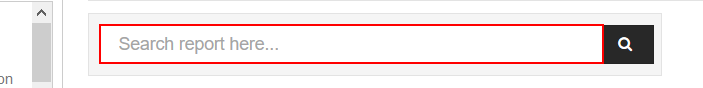
Workflow: SMART MS Legacy Reports - Copy

Step 1 [try]: type [report] into the text box in window 'Management Suite - Report Glossary' (firefox.exe)

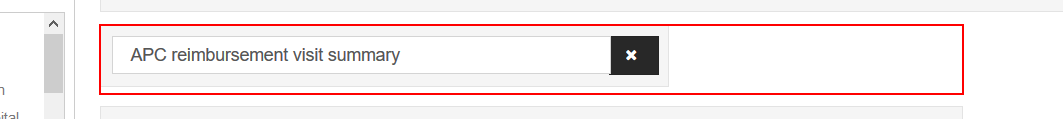
Step 2: click in window 'Management Suite - Report Glossary' (firefox.exe)

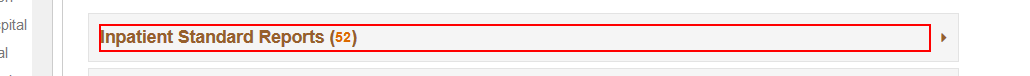
Step 3: get-text from the h5 in window 'Management Suite - Report Glossary' (firefox.exe)

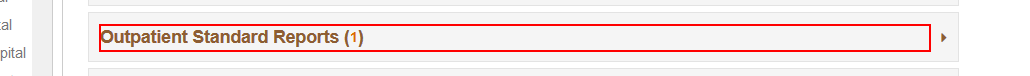
Step 4: get-text from the h5 in window 'Management Suite - Report Glossary' (firefox.exe)

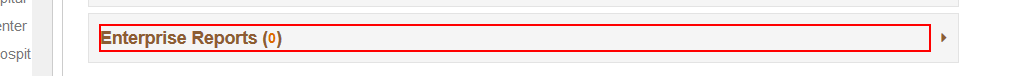
Step 5: get-text from the h5 in window 'Management Suite - Report Glossary' (firefox.exe)

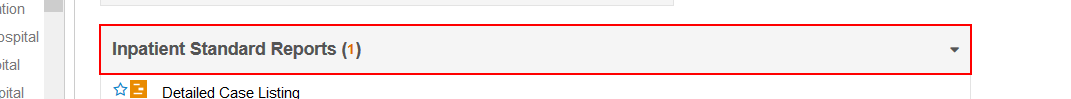
Step 6 [then]: click on the element in window 'Management Suite - Report Glossary' (firefox.exe)

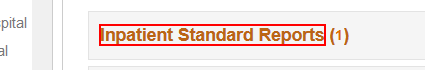
Step 7: click on the element 'Inpatient Standard Reports' in window 'Management Suite - Report Glossary' (firefox.exe)

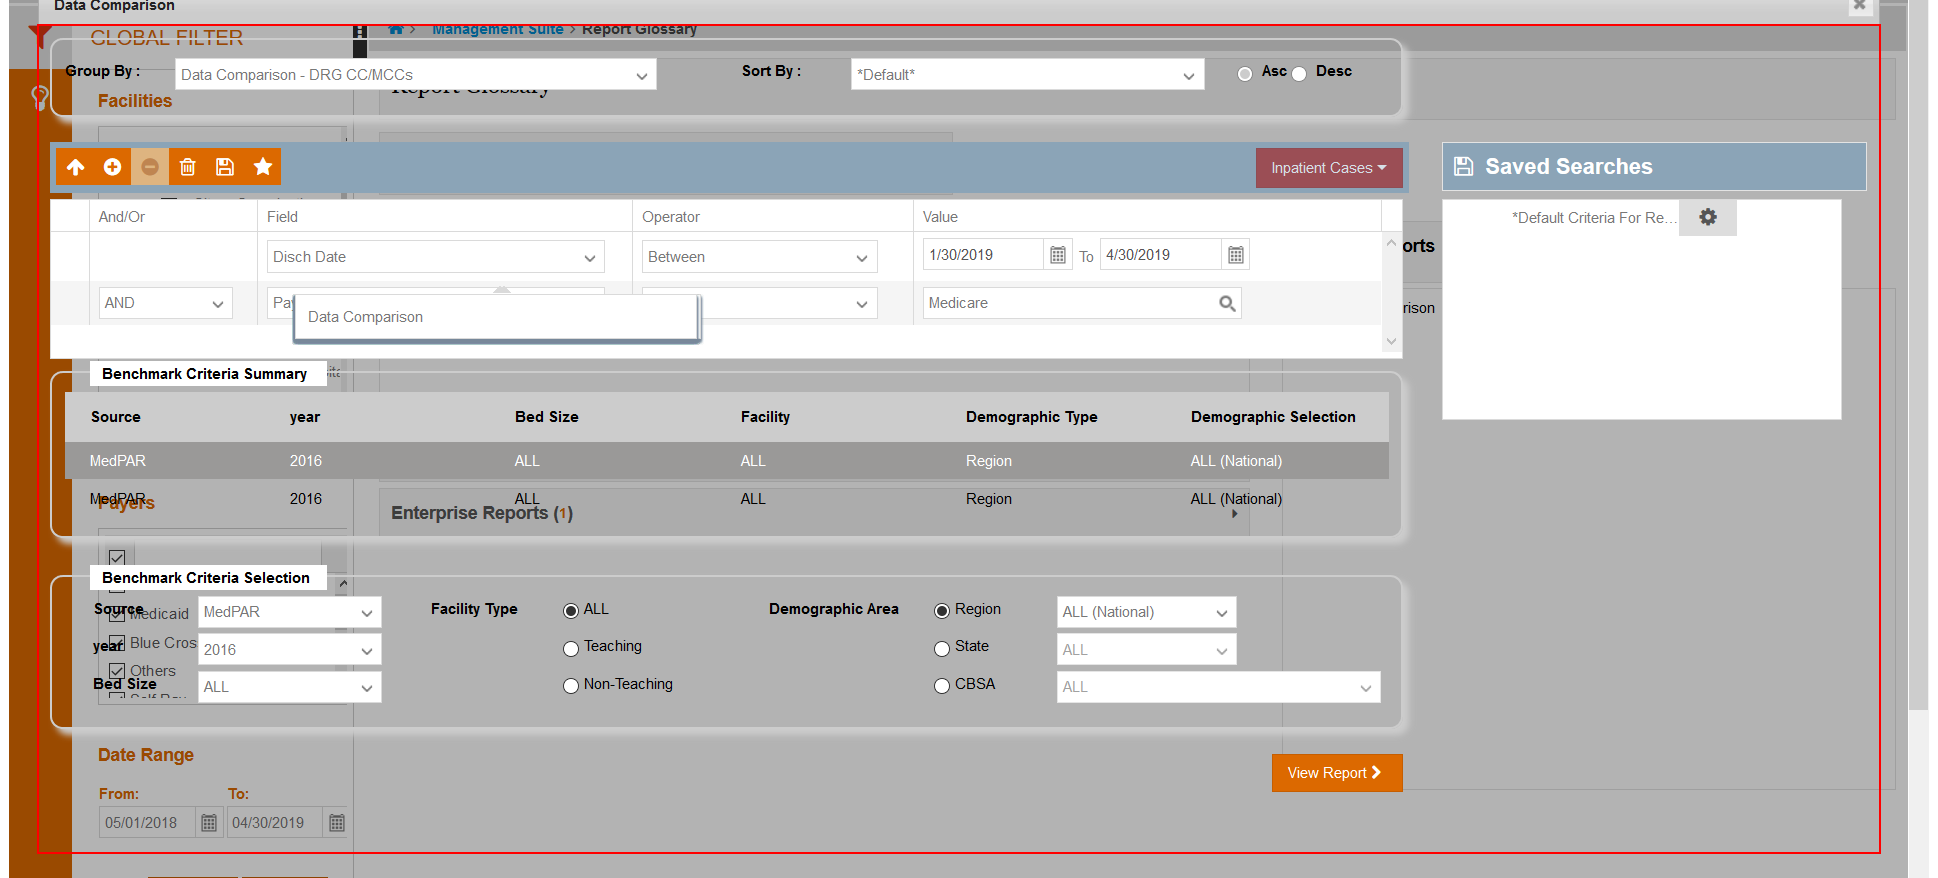
Step 8: Find 'DIV  dvCustomSearchPopup' on the element in window 'Management Suite - Report Glossary' (firefox.exe)

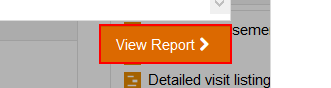
Step 9: Find 'BUTTON  btnViewReport' on the button in window 'Management Suite - Report Glossary' (firefox.exe)

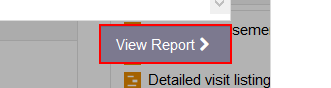
Step 10: click on the button in window 'Management Suite - Report Glossary' (firefox.exe)

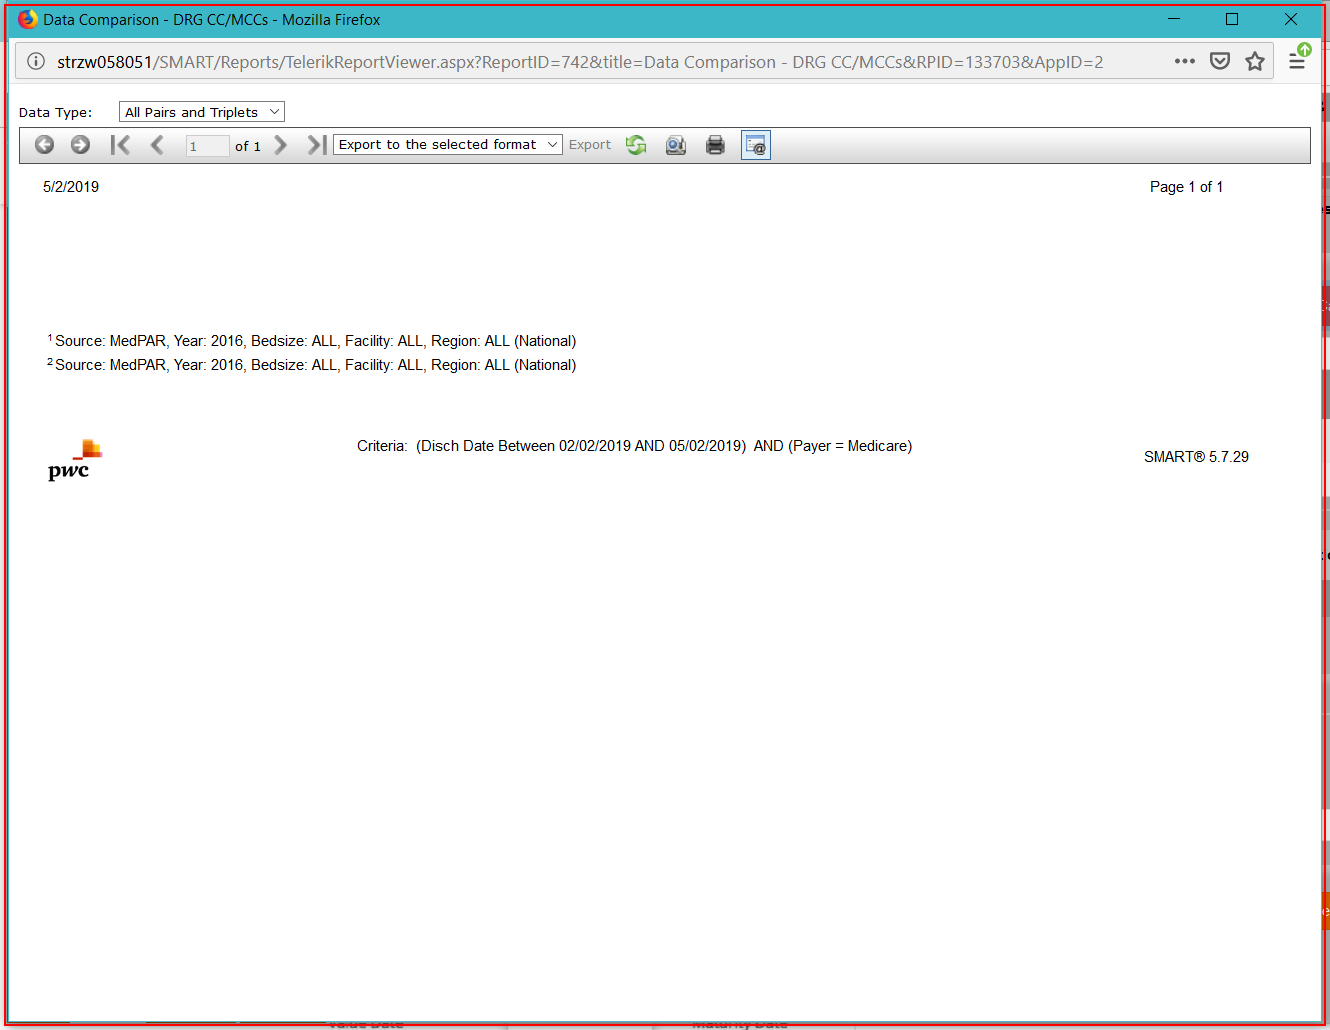
Step 11: Find Element 'firefox.exe Data' (firefox.exe)

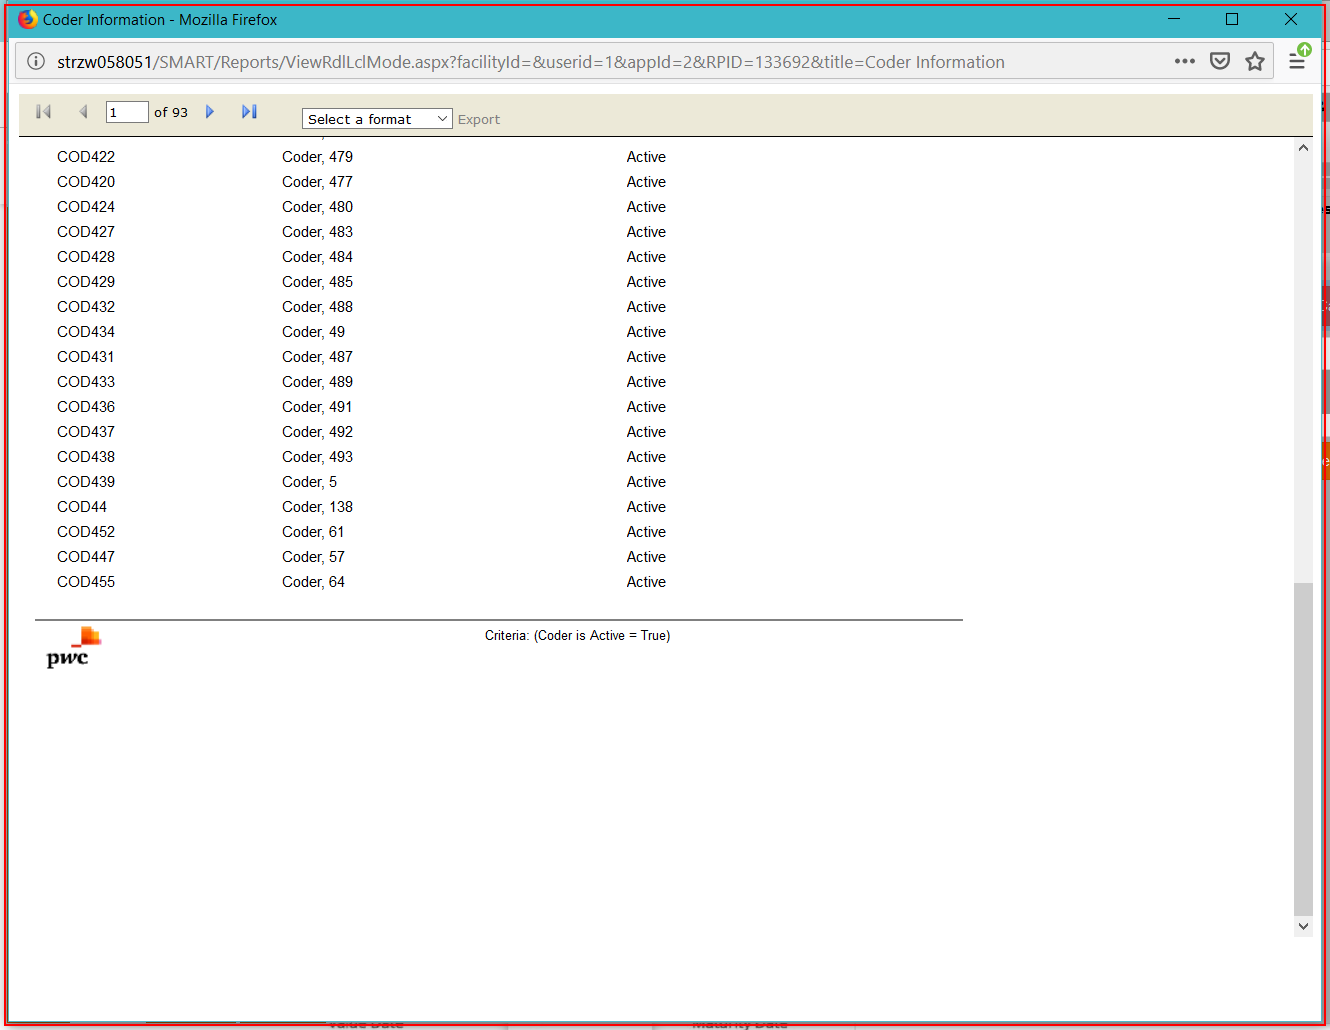
Step 12: click (firefox.exe)

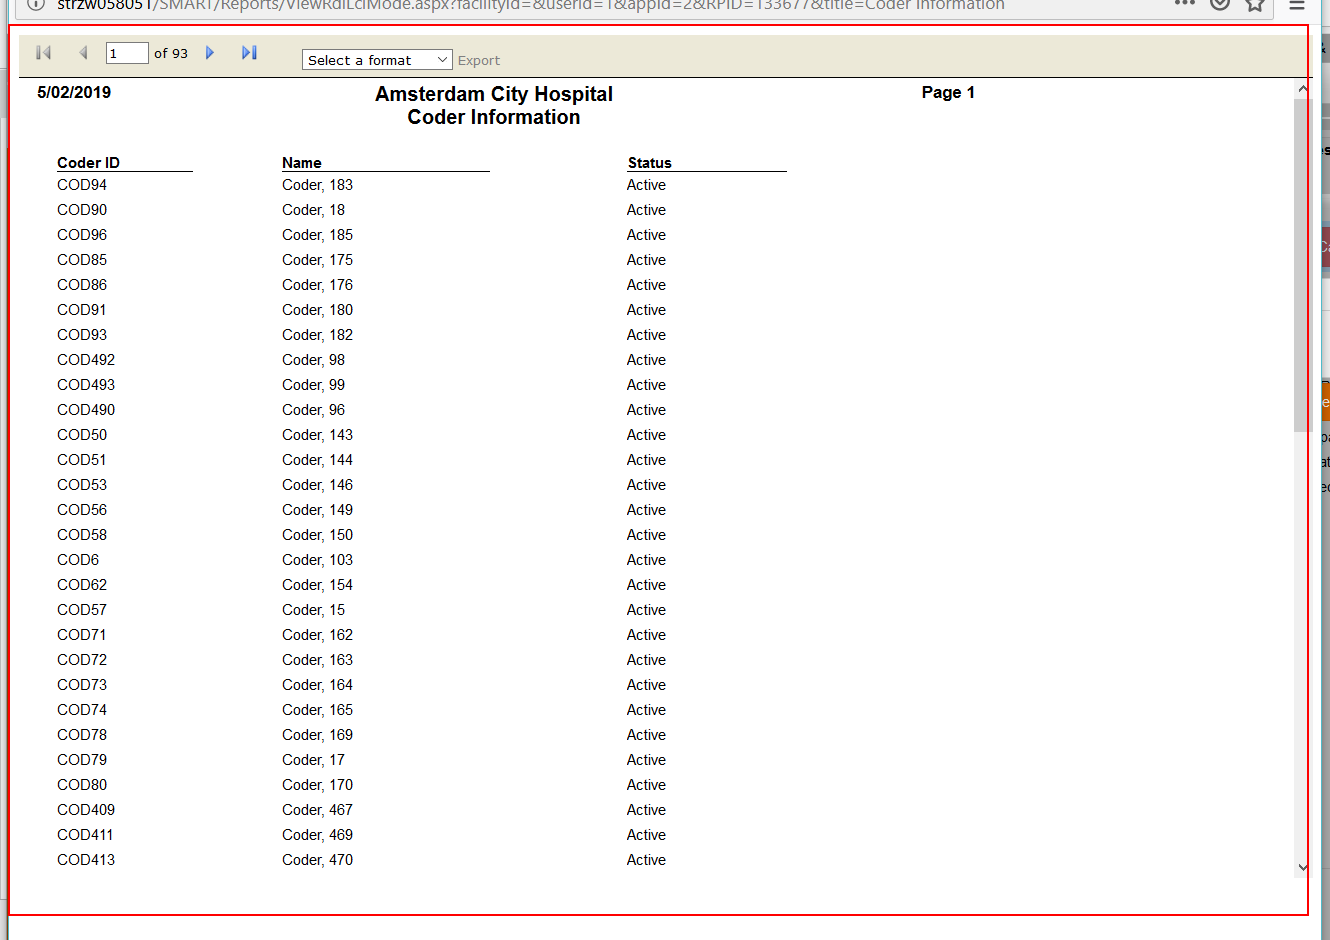
Step 13: Wait Report Generated by the LOGO below on the image (firefox.exe)

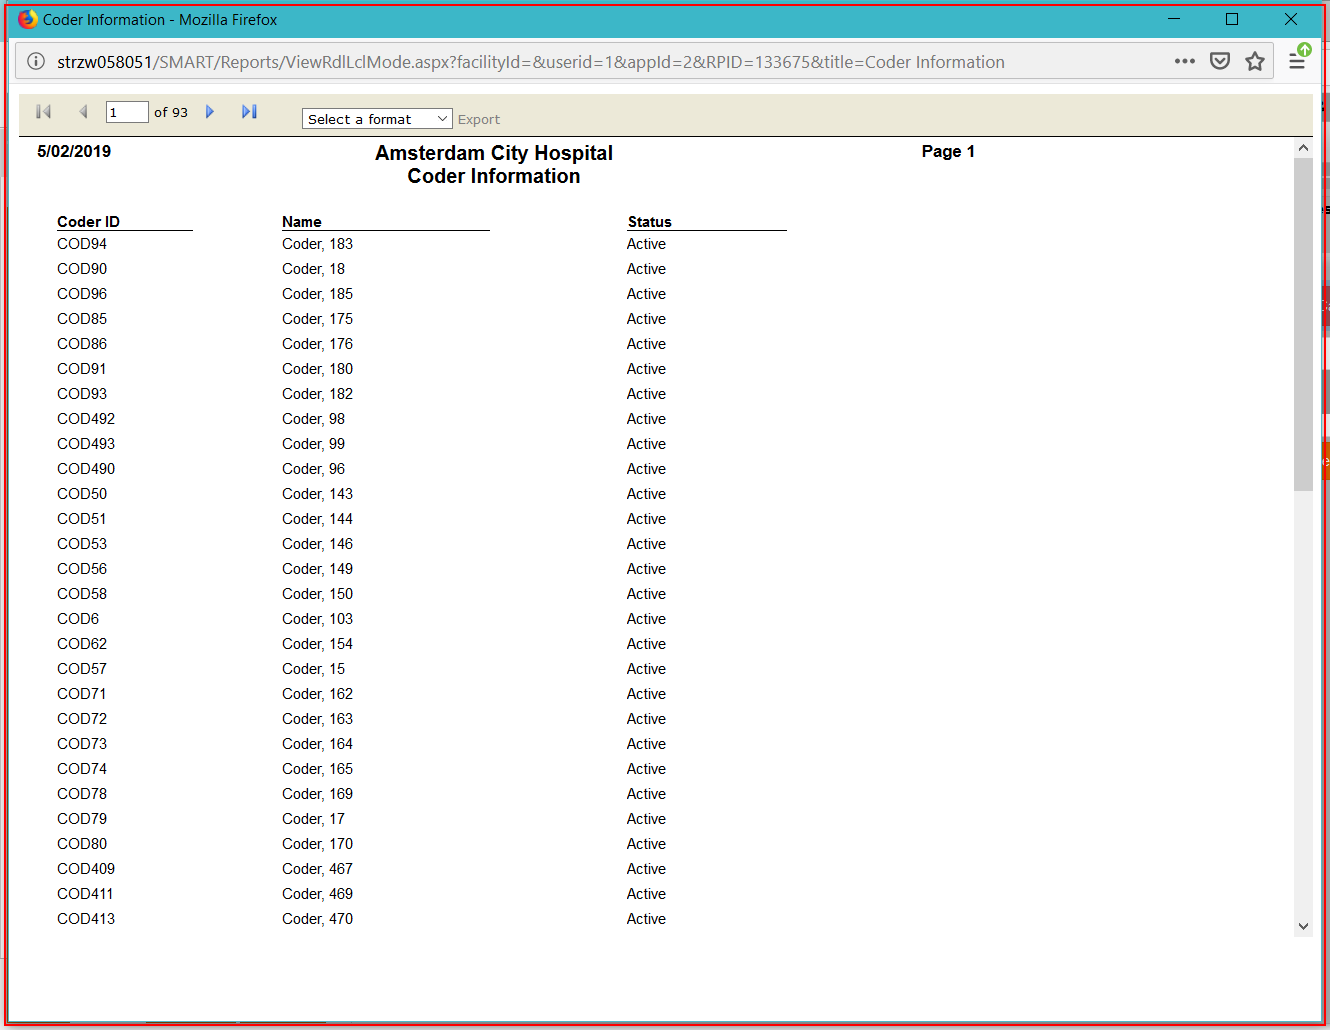
Step 14: type a value into 'firefox.exe Coder' (firefox.exe)

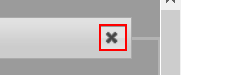
Step 15: click on the button 'close' in window 'Management Suite - Report Glossary' (firefox.exe)

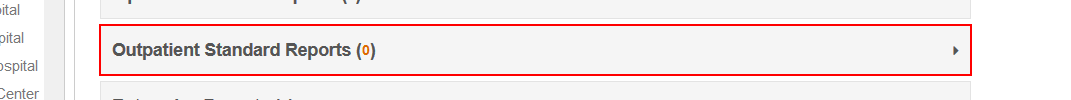
Step 16 [then]: click on the element in window 'Management Suite - Report Glossary' (firefox.exe)

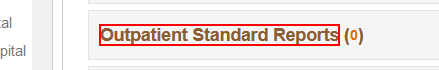
Step 17: click on the element 'Outpatient Standard Reports' in window 'Management Suite - Report Glossary' (firefox.exe)

Step 18: Find Element 'DIV  dvCustomSearchPopup' on the element in window 'Management Suite - Report Glossary' (firefox.exe) (same screen as step 8)

Step 19: Find Element 'BUTTON  btnViewReport' on the button in window 'Management Suite - Report Glossary' (firefox.exe) (same screen as step 9)

Step 20: click on the button in window 'Management Suite - Report Glossary' (firefox.exe) (same screen as step 10)

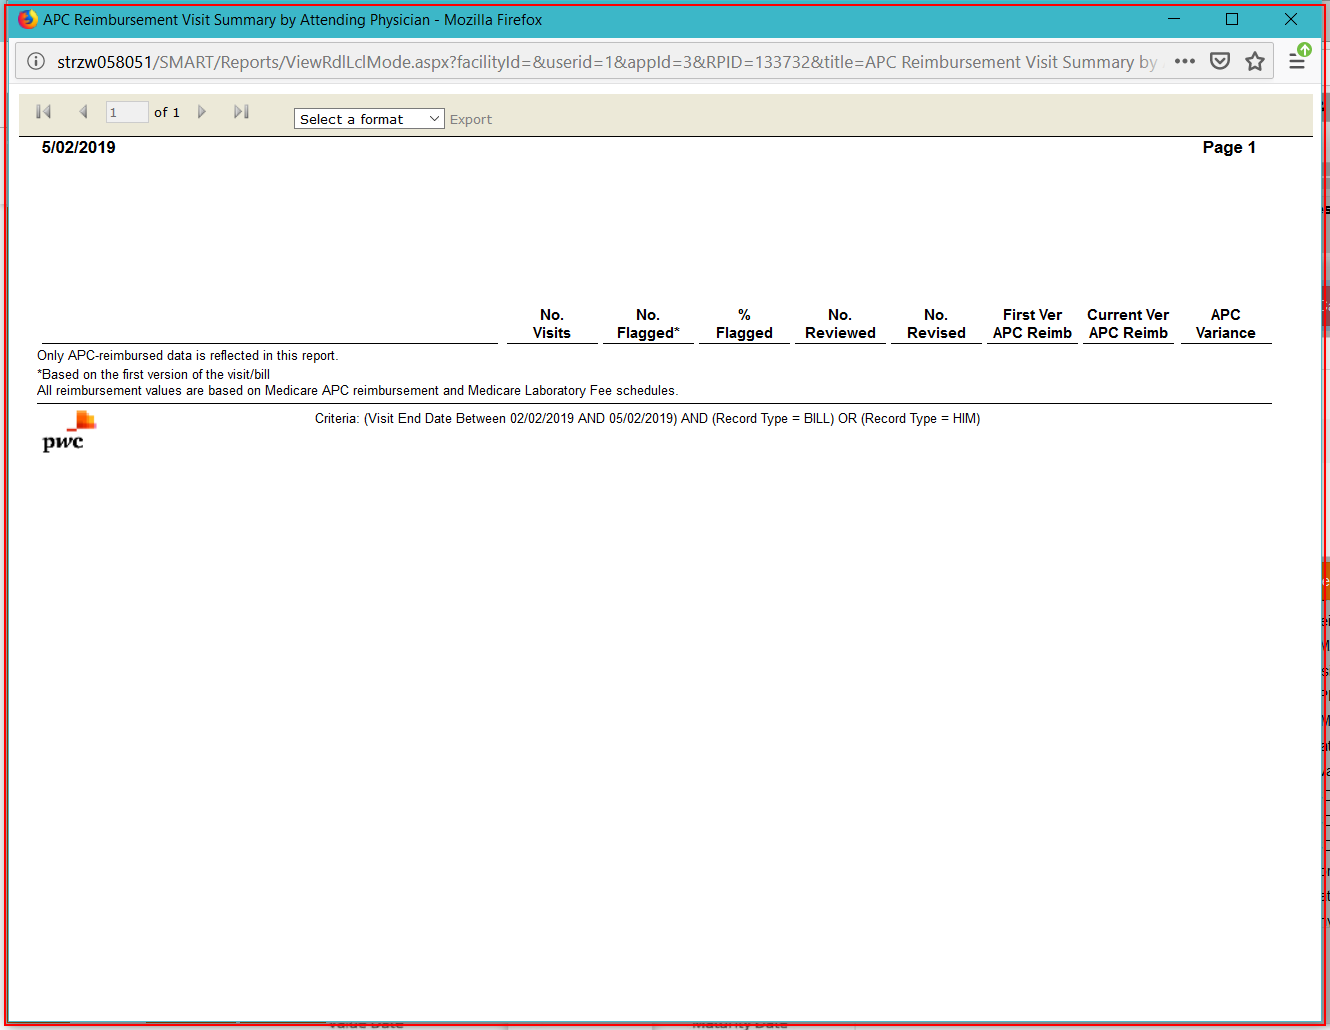
Step 21: Find Element 'wait report viewpage open' (firefox.exe)

Step 22: click (firefox.exe) (same screen as step 12)

Step 23: Wait Report Generated by the LOGO below on the image (firefox.exe) (same screen as step 13)

Step 24: type a value into 'firefox.exe Coder' (firefox.exe) (same screen as step 14)

Step 25: click on the button 'close' in window 'Management Suite - Report Glossary' (firefox.exe) (same screen as step 15)

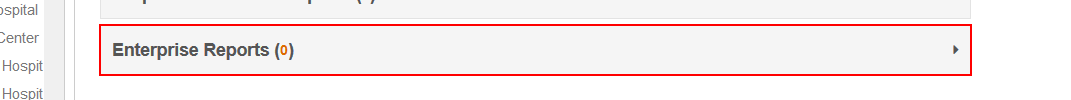
Step 26 [then]: click on the element in window 'Management Suite - Report Glossary' (firefox.exe)

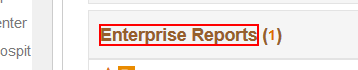
Step 27: click on the element 'Enterprise Reports' in window 'Management Suite - Report Glossary' (firefox.exe)

Step 28: Find Element 'DIV  dvCustomSearchPopup' on the element in window 'Management Suite - Report Glossary' (firefox.exe) (same screen as step 8)

Step 29: Find Element 'BUTTON  btnViewReport' on the button in window 'Management Suite - Report Glossary' (firefox.exe) (same screen as step 9)

Step 30: click on the button in window 'Management Suite - Report Glossary' (firefox.exe) (same screen as step 10)

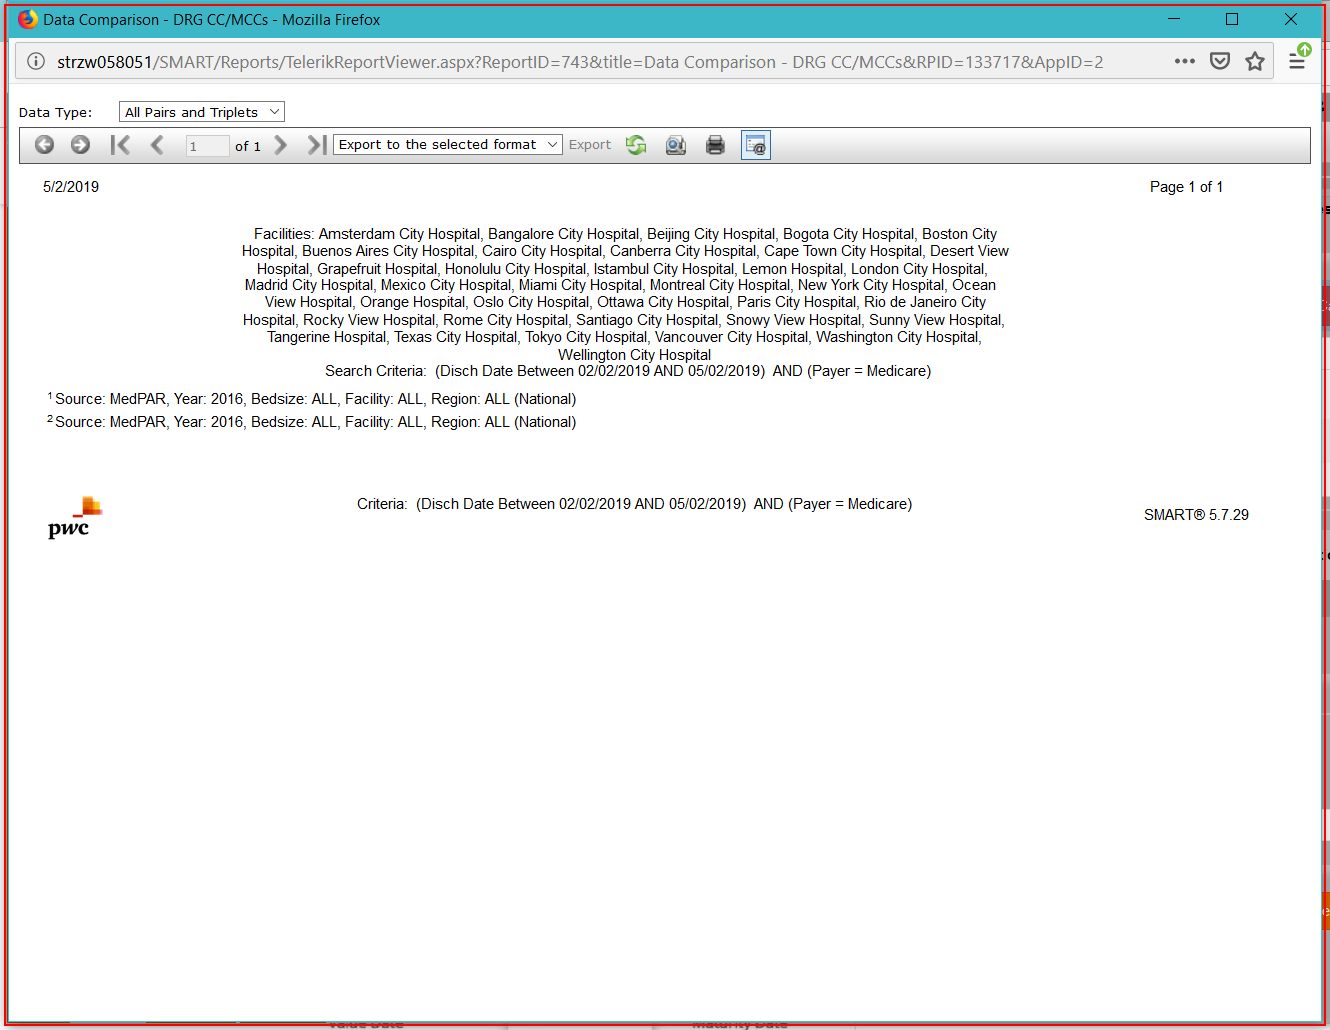
Step 31: Find Element 'firefox.exe Data' (firefox.exe)

Step 32: click (firefox.exe) (same screen as step 12)

Step 33: Wait Report Generated by the LOGO below on the image (firefox.exe) (same screen as step 13)

Step 34: type a value into 'firefox.exe Coder' (firefox.exe) (same screen as step 14)

Step 35: click on the button 'close' in window 'Management Suite - Report Glossary' (firefox.exe) (same screen as step 15)

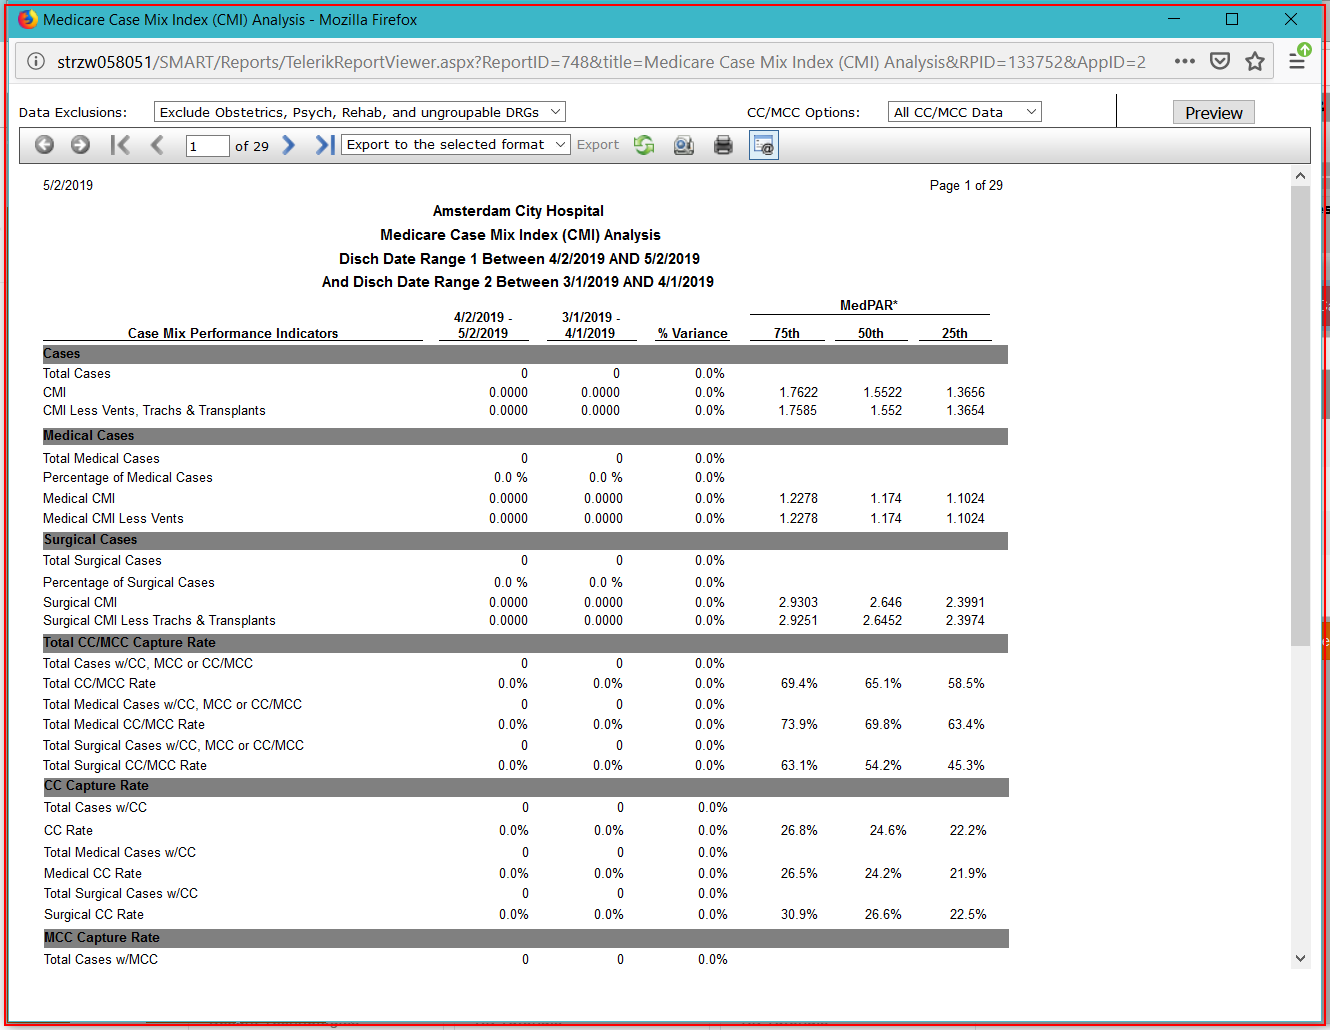
Step 36 [finally]: find 'Report View Page' (firefox.exe)

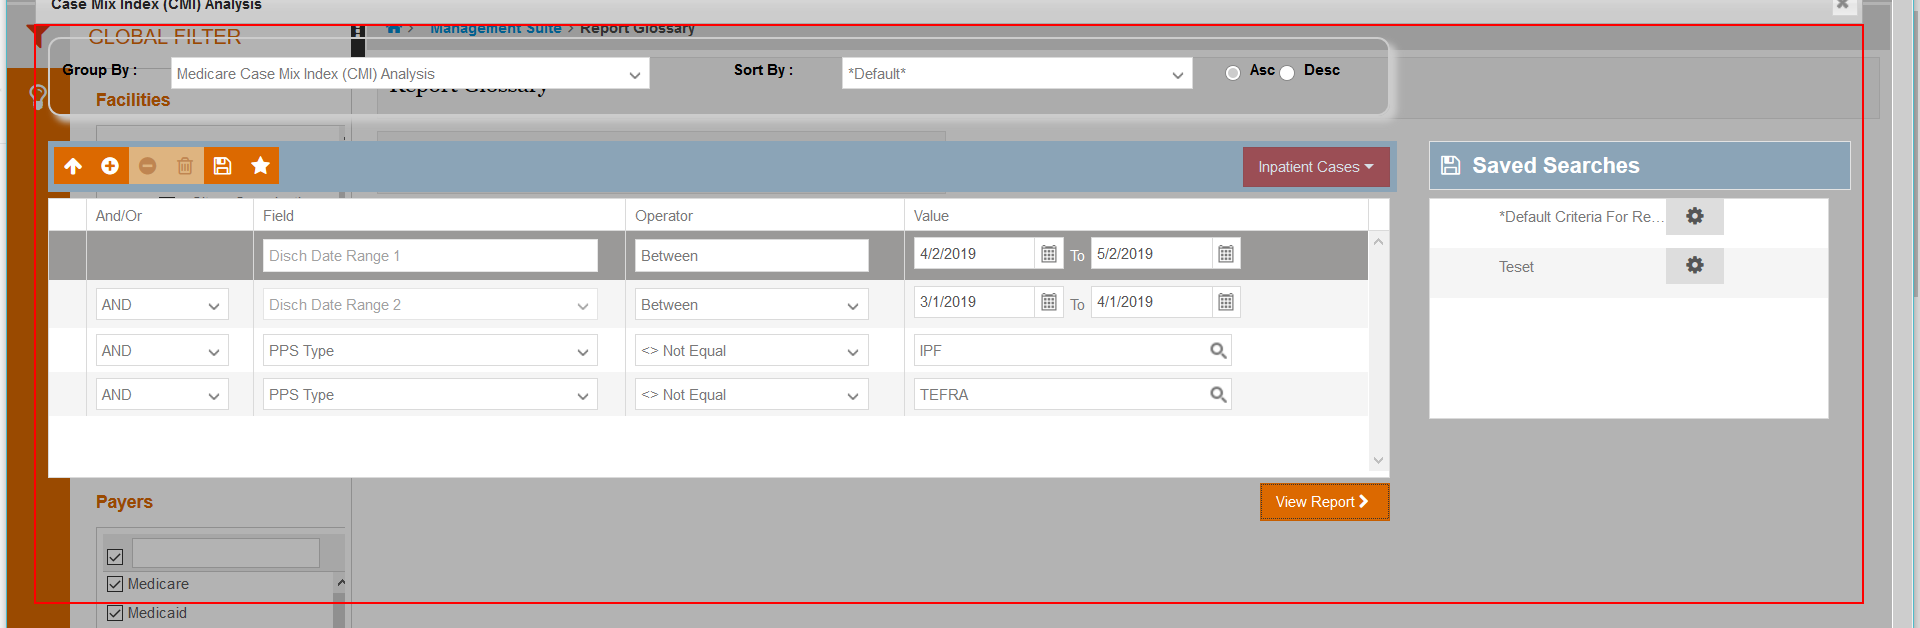
Step 37: find the element in window 'Management Suite - Report Glossary' (firefox.exe)

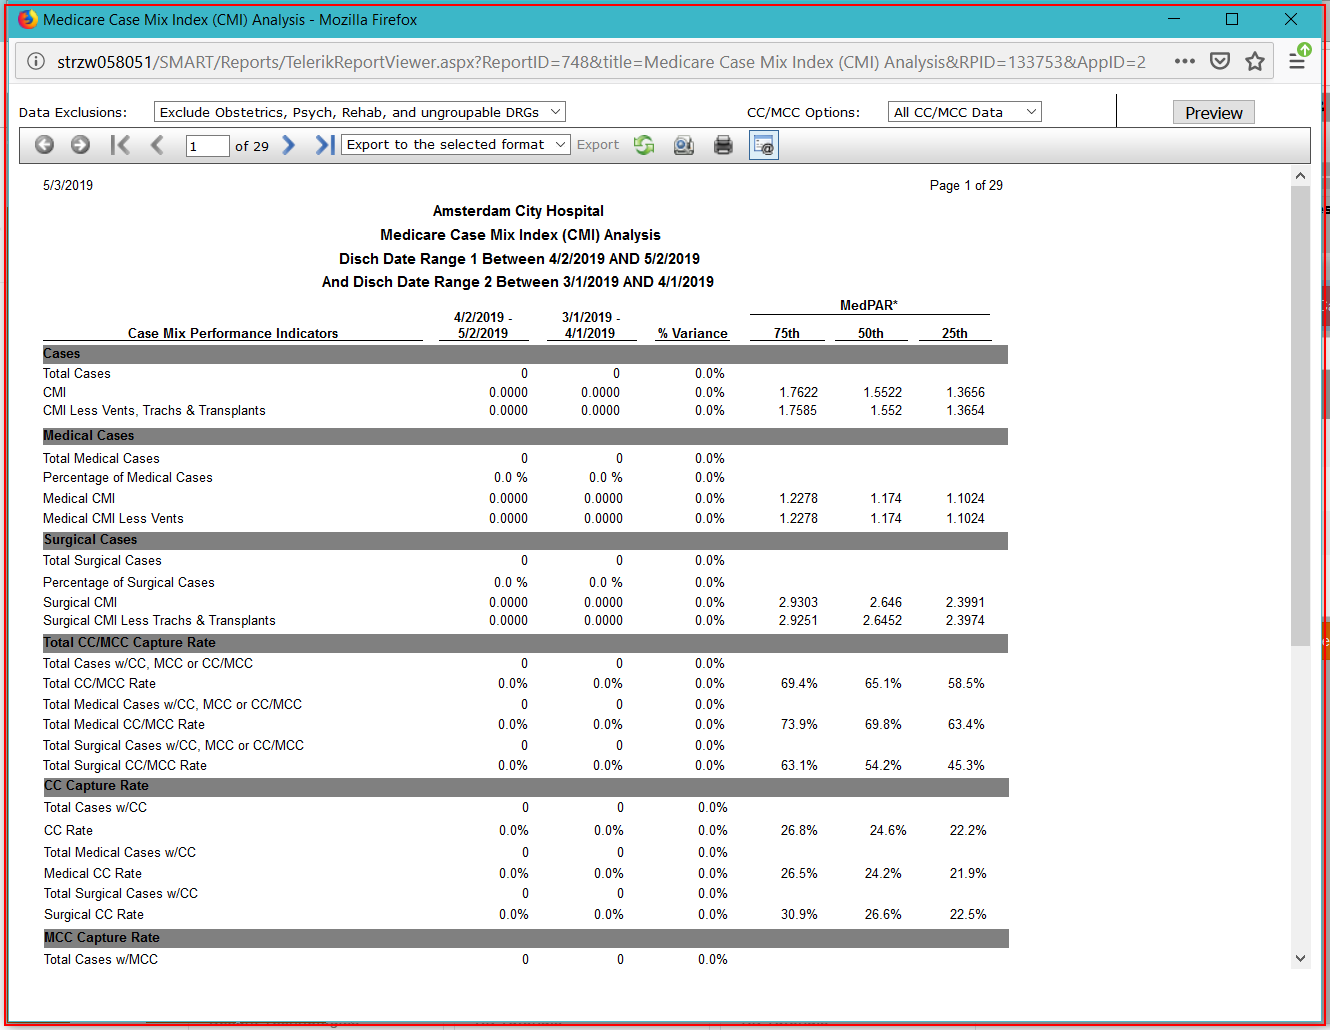
Step 38 [then]: click on 'firefox.exe Medicare' (firefox.exe)

Step 39: type a value into 'firefox.exe Medicare' (firefox.exe) (same screen as step 38)

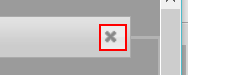
Step 40 [then]: click on the button 'close' in window 'Management Suite - Report Glossary' (firefox.exe)